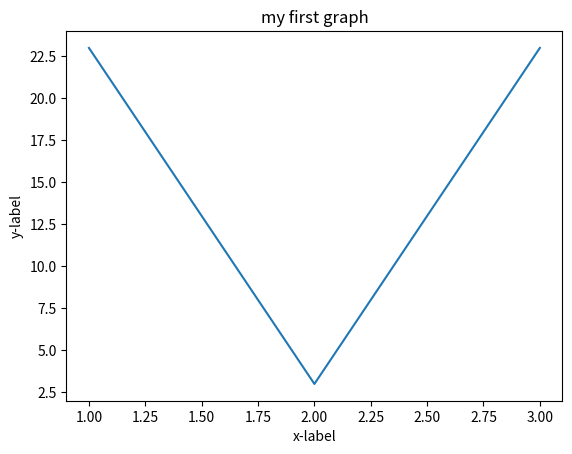

Recreate this plot in Python.
from matplotlib import pyplot as plt
x=[1,2,3]
y=[23,3,23]
plt.plot(x,y)
plt.xlabel("x-label")
plt.ylabel("y-label")
plt.title("my first graph")
plt.show()
